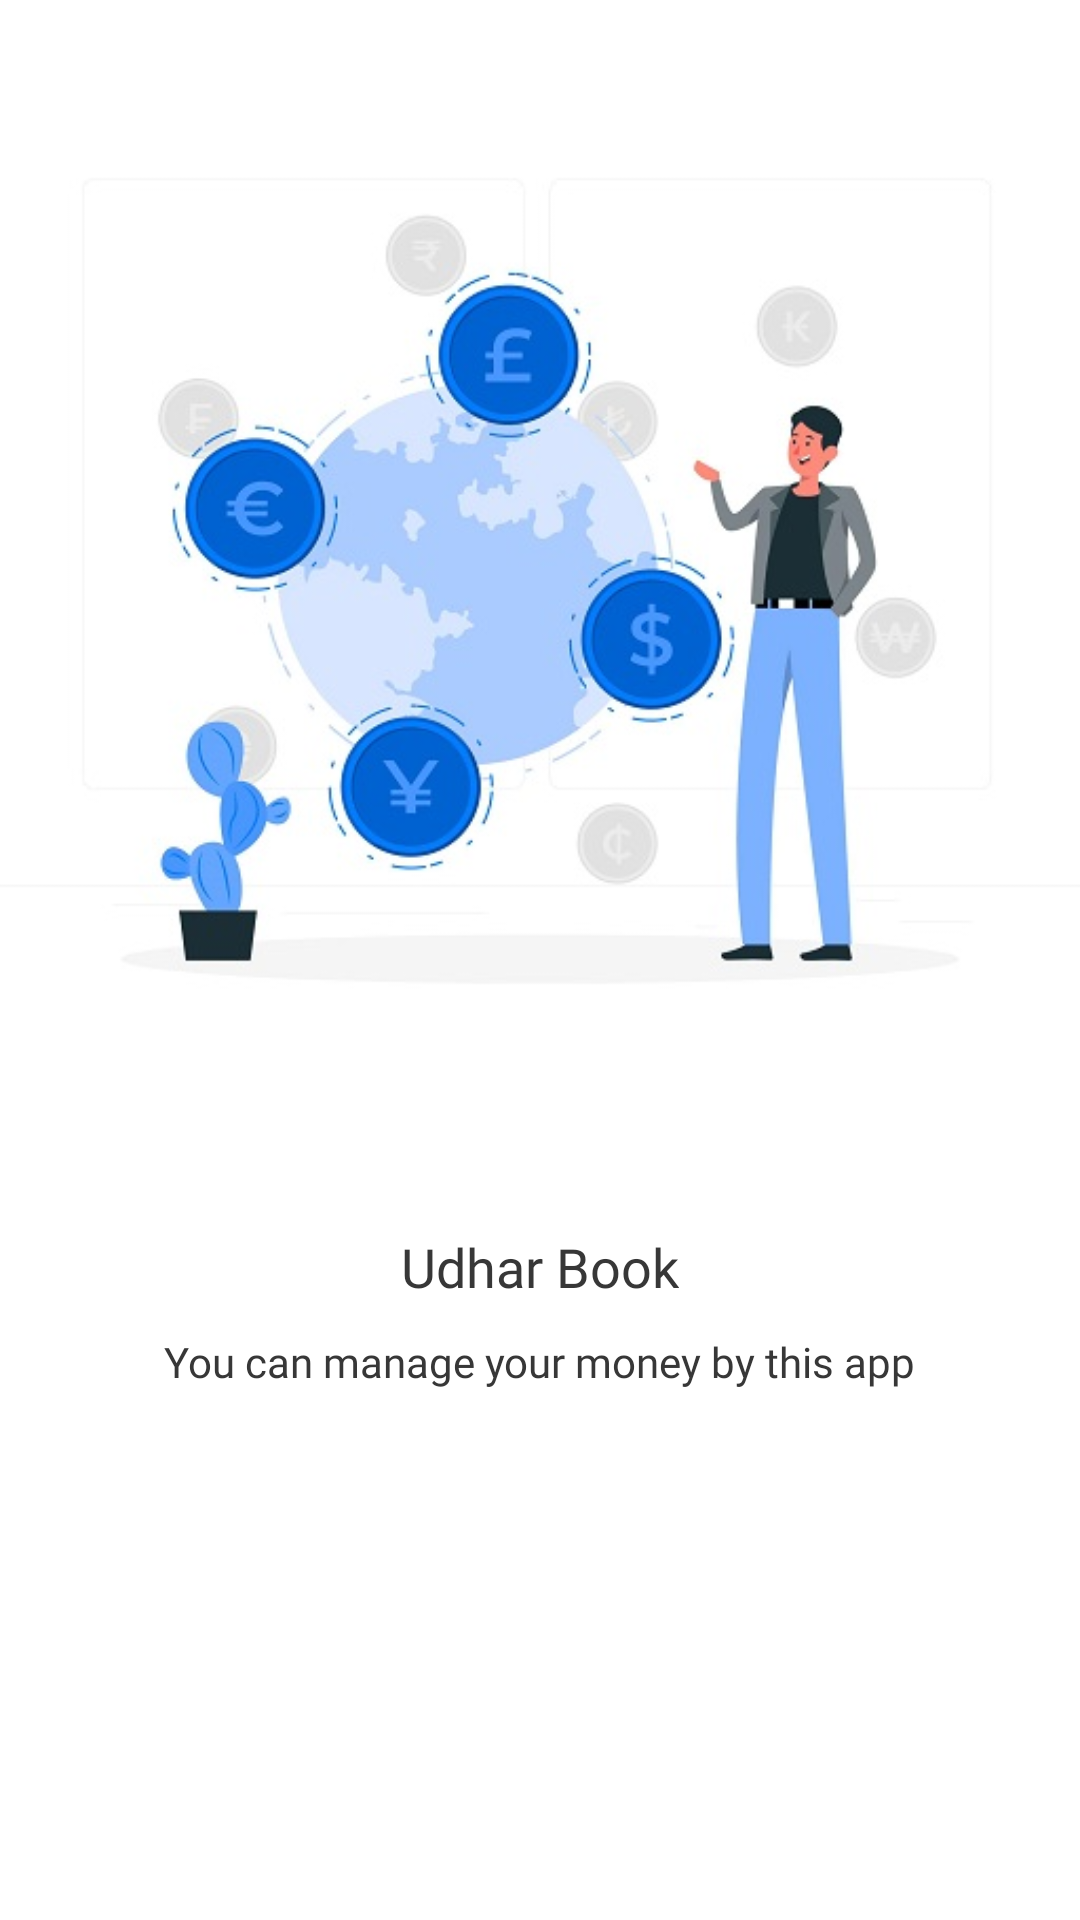

Reconstruct the res/layout file that produces this screen, plus the resources it refers to.
<!-- AndroidManifest.xml: application theme AppTheme -->
<!-- res/layout/activity_main.xml -->
<?xml version="1.0" encoding="utf-8"?>
<RelativeLayout
    xmlns:android="http://schemas.android.com/apk/res/android"
    xmlns:app="http://schemas.android.com/apk/res-auto"
    xmlns:tools="http://schemas.android.com/tools"
    android:layout_width="match_parent"
    android:layout_height="match_parent"
    android:background="@color/white"
    android:orientation="vertical"
    tools:context=".View.MainActivity" >

    <LinearLayout
        android:layout_width="wrap_content"
        android:layout_height="wrap_content"
        android:layout_alignParentTop="true"
        android:orientation="vertical"
        android:gravity="center">
        <ImageView
            android:id="@+id/app_icon"
            android:layout_width="wrap_content"
            android:layout_height="400dp"
            android:contentDescription="@string/app_name"
            android:src="@drawable/logo_bg"/>

        <TextView
            android:layout_width="wrap_content"
            android:layout_height="wrap_content"
            android:text="@string/app_name"
            android:layout_marginTop="10dp"
            android:fontFamily="@font/bold"
            android:textAppearance="@style/TextAppearance.AppCompat.Medium"
            android:textColor="@color/black"/>

        <TextView
            android:layout_width="wrap_content"
            android:layout_height="wrap_content"
            android:text="You can manage your money by this app"
            android:layout_marginTop="10dp"
            android:fontFamily="@font/regular"
            android:textAppearance="@style/TextAppearance.AppCompat.Small"
            android:textColor="@color/black"/>
    </LinearLayout>

    <LinearLayout
        android:layout_width="match_parent"
        android:layout_height="wrap_content"
        android:gravity="center"
        android:layout_alignParentBottom="true"
        android:padding="20dp"
        android:orientation="vertical">
        <TextView
            android:id="@+id/select_country"
            android:layout_width="match_parent"
            android:layout_height="45dp"
            android:text="Select Currency"
            android:gravity="center"
            android:visibility="gone"
            android:background="@drawable/button"
            android:fontFamily="@font/bold"
            android:textAlignment="center"
            android:textColor="@color/white"
            android:textAppearance="@style/TextAppearance.AppCompat.Large"/>

        <ProgressBar
            android:layout_width="match_parent"
            android:layout_height="wrap_content"
            android:id="@+id/prog"
            android:visibility="gone"
            android:layout_marginBottom="10dp"/>

        <TextView
            android:id="@+id/welcome_btn"
            android:layout_width="match_parent"
            android:layout_height="45dp"
            android:text="Welcome"
            android:visibility="gone"
            android:gravity="center"
            android:background="@drawable/button"
            android:fontFamily="@font/bold"
            android:textAlignment="center"
            android:textColor="@color/white"
            android:textAppearance="@style/TextAppearance.AppCompat.Large"/>
    </LinearLayout>


</RelativeLayout>
<!-- resources referenced by this layout -->
<resources>
  <color name="black">#373737</color>
  <color name="white">#ffffff</color>
  <!-- drawable button (drawable) -->
  <?xml version="1.0" encoding="utf-8"?>
  
  <ripple xmlns:android="http://schemas.android.com/apk/res/android"
      xmlns:tools="http://schemas.android.com/tools"
      android:color="@color/colorPrimaryDark"
      tools:targetApi="lollipop">
      <item
          android:gravity="center">
          <shape android:shape="rectangle">
              <solid android:color="@color/colorPrimary"/>
              <corners android:radius="5dp"/>
          </shape>
      </item>
  </ripple>
  <!-- drawable logo_bg: jpg bitmap (drawable, 39583 bytes) -->
  <string name="app_name">Udhar Book</string>
  <style name="AppTheme" parent="Theme.AppCompat.Light.DarkActionBar">
          
          <item name="colorPrimary">@color/colorPrimary</item>
          <item name="colorPrimaryDark">@color/colorPrimaryDark</item>
          <item name="colorAccent">@color/colorAccent</item>
      </style>
  <color name="colorPrimaryDark">#0394A6</color>
  <color name="colorPrimary">#00BCD4</color>
  <color name="colorAccent">#00BCD4</color>
</resources>
